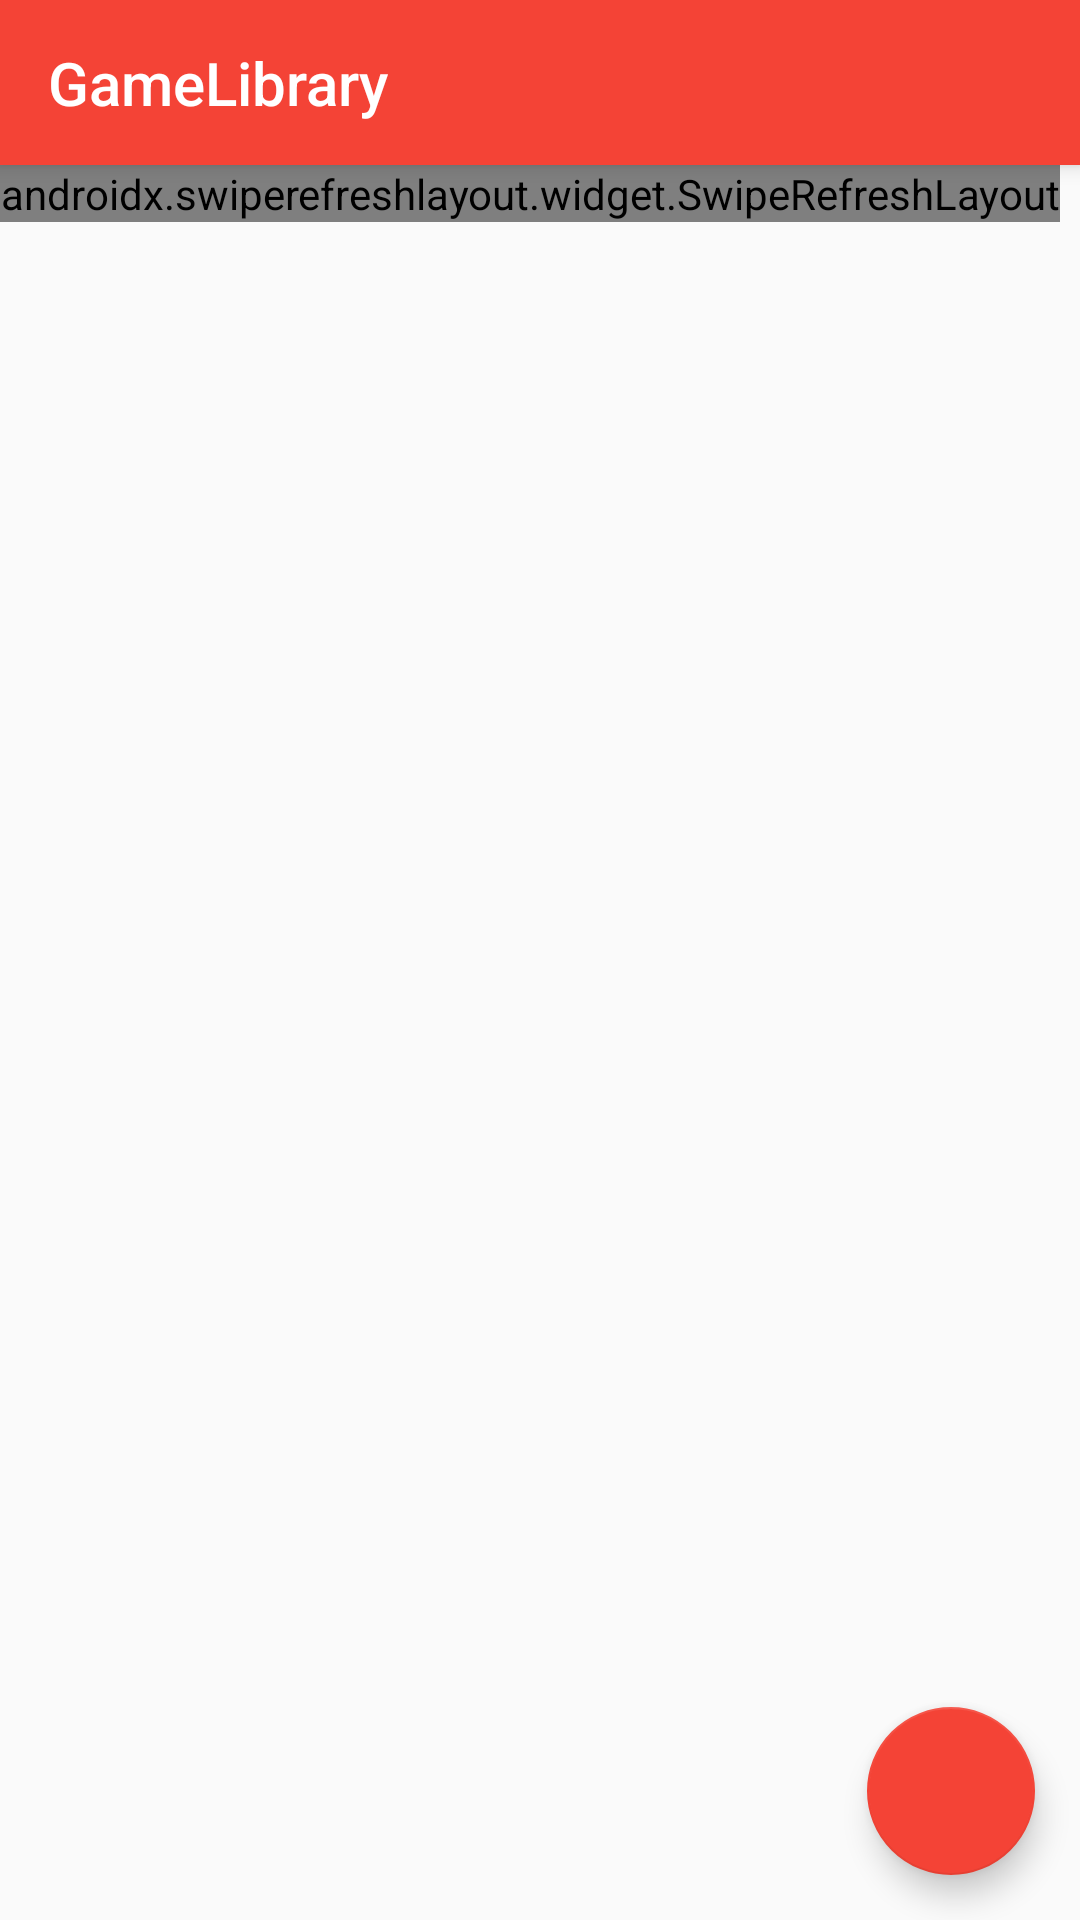

Reconstruct the res/layout file that produces this screen, plus the resources it refers to.
<!-- AndroidManifest.xml: application theme AppTheme -->
<!-- res/layout/activity_library.xml -->
<?xml version="1.0" encoding="utf-8"?>
<androidx.appcompat.widget.LinearLayoutCompat xmlns:android="http://schemas.android.com/apk/res/android"
    xmlns:app="http://schemas.android.com/apk/res-auto"
    xmlns:tools="http://schemas.android.com/tools"
    android:layout_width="match_parent"
    android:layout_height="match_parent"
    android:orientation="vertical"
    tools:context=".library.LibraryActivity">

    <androidx.appcompat.widget.Toolbar
        android:id="@+id/library_toolbar"
        android:layout_width="match_parent"
        android:layout_height="55dp"
        android:elevation="4dp"
        android:background="@color/colorPrimary"
        android:theme="@style/SupportActionBarTheme"
        app:popupTheme="@style/ThemeOverlay.AppCompat.Light"
        app:titleTextColor="#FFFFFF"
        app:subtitleTextColor="#FFFFFF"
        app:title="@string/app_name"/>

    <RelativeLayout
        android:layout_width="match_parent"
        android:layout_height="match_parent">

        <com.google.android.material.floatingactionbutton.FloatingActionButton
            android:id="@+id/addGames"
            android:layout_width="wrap_content"
            android:layout_height="wrap_content"
            app:fabSize="normal"
            android:src="@drawable/ic_baseline_add_24"
            android:layout_alignParentEnd="true"
            android:layout_alignParentBottom="true"
            android:layout_marginEnd="15dp"
            android:layout_marginBottom="15dp"
            />

        <androidx.swiperefreshlayout.widget.SwipeRefreshLayout
            android:layout_width="wrap_content"
            android:layout_height="wrap_content"
            android:id="@+id/library_refresh_layout">

            <androidx.recyclerview.widget.RecyclerView
                android:id="@+id/library_recycler_view"
                android:scrollbars="vertical"
                android:layout_width="match_parent"
                android:layout_height="match_parent"/>

        </androidx.swiperefreshlayout.widget.SwipeRefreshLayout>

    </RelativeLayout>


</androidx.appcompat.widget.LinearLayoutCompat>
<!-- resources referenced by this layout -->
<resources>
  <color name="colorPrimary">#F44336</color>
  <string name="app_name">GameLibrary</string>
  <style name="SupportActionBarTheme" parent="AppTheme">
          <item name="android:textColorSecondary">@color/white</item>
      </style>
  <style name="AppTheme" parent="Theme.AppCompat.Light.NoActionBar">
          
          <item name="colorPrimary">@color/colorPrimary</item>
          <item name="colorPrimaryDark">@color/colorPrimaryDark</item>
          <item name="colorAccent">@color/colorAccent</item>
      </style>
  <color name="white">#FFFFFF</color>
  <color name="colorPrimaryDark">#F44336</color>
  <color name="colorAccent">#F44336</color>
</resources>
